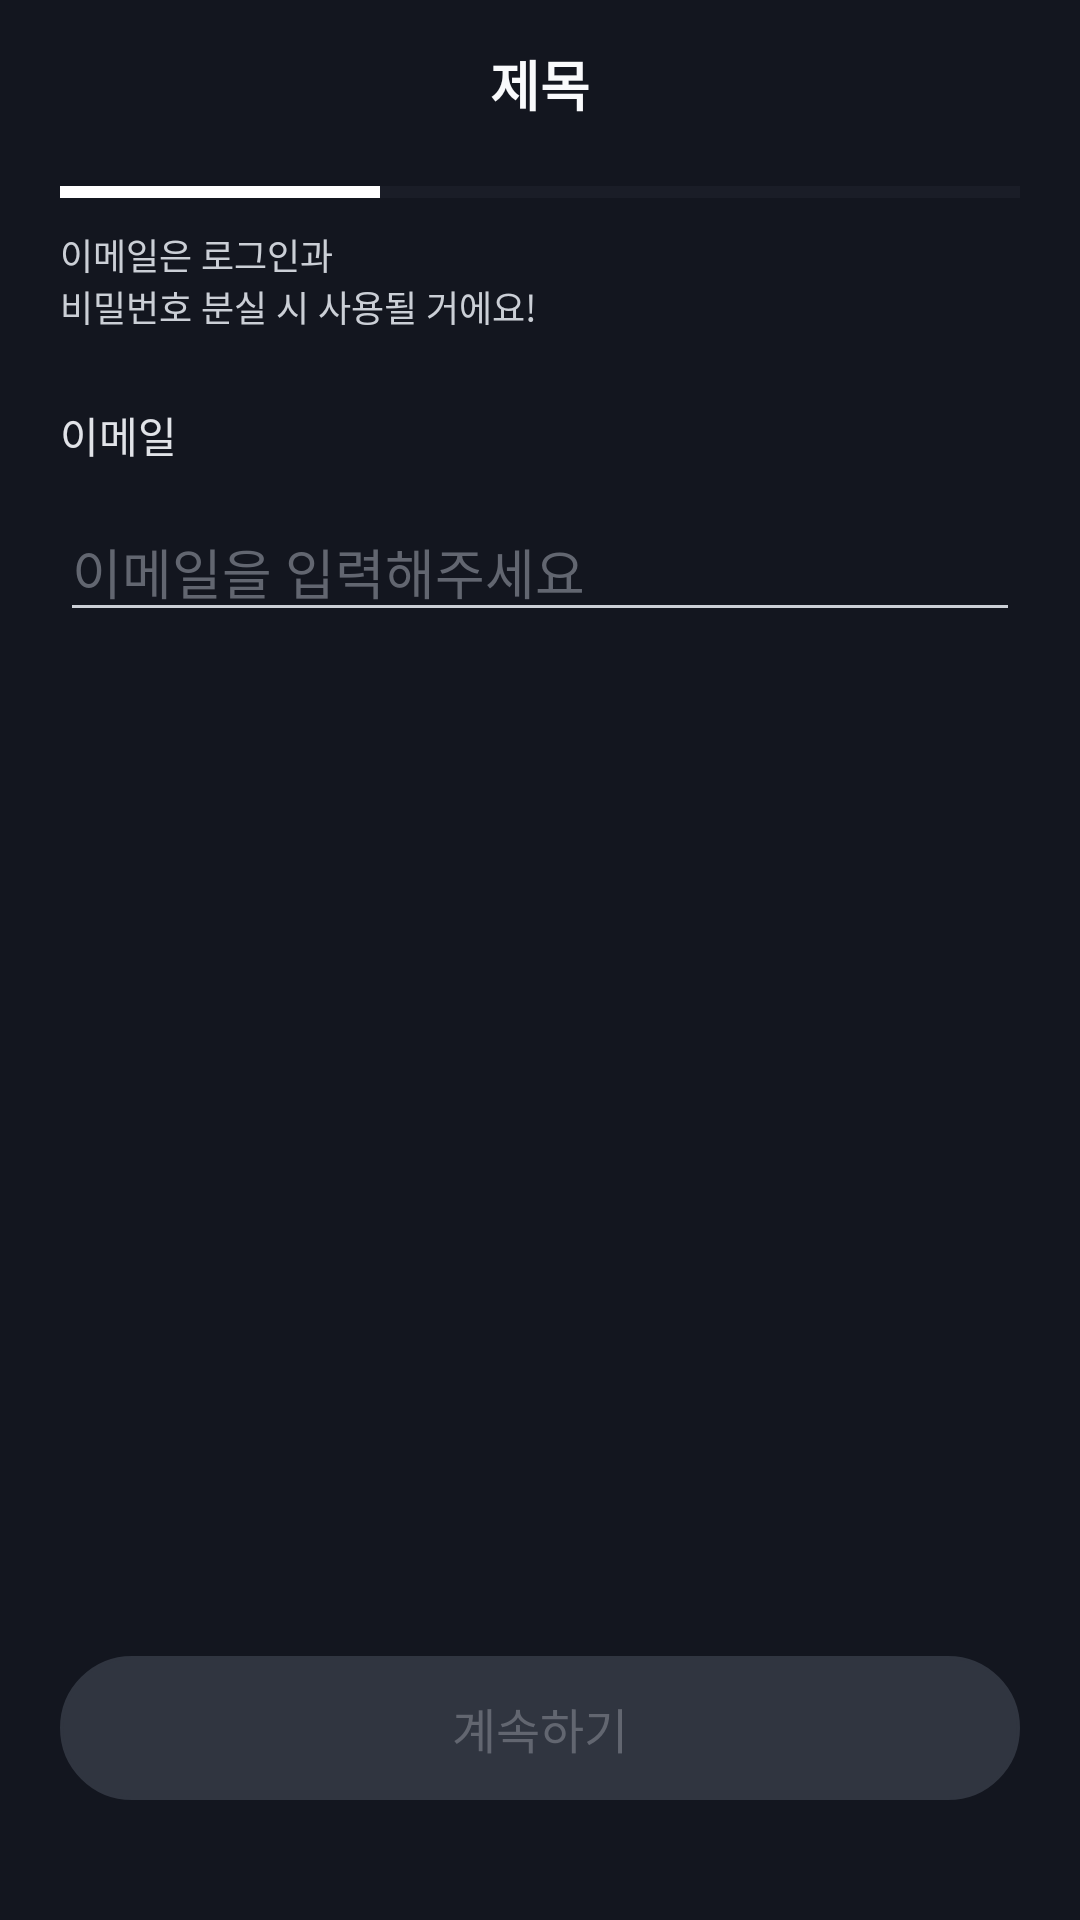

Reconstruct the res/layout file that produces this screen, plus the resources it refers to.
<!-- AndroidManifest.xml: application theme Theme.HowAboutIt -->
<!-- res/layout/fragment_email_signup_set_id.xml -->
<?xml version="1.0" encoding="utf-8"?>
<layout>
    <data>
        <variable
            name="signupViewModel"
            type="com.moo.mool.viewmodel.SignupViewModel" />
    </data>
<androidx.constraintlayout.widget.ConstraintLayout xmlns:android="http://schemas.android.com/apk/res/android"
    xmlns:tools="http://schemas.android.com/tools"
    xmlns:app="http://schemas.android.com/apk/res-auto"
    android:layout_width="match_parent"
    android:layout_height="match_parent"
    tools:context=".view.signup.EmailSignupSetIDFragment"
    android:background="@color/bluegray900_13161f">

    <include layout="@layout/activity_toolbar"
        android:id="@+id/toolbar_signup_board"
        android:layout_width="match_parent"
        android:layout_height="?attr/actionBarSize"/>

    <ProgressBar
        android:layout_width="0dp"
        android:layout_height="wrap_content"
        app:layout_constraintTop_toBottomOf="@+id/toolbar_signup_board"
        app:layout_constraintLeft_toLeftOf="parent"
        app:layout_constraintRight_toRightOf="parent"
        android:layout_marginLeft="20dp"
        android:layout_marginRight="20dp"
        android:max="90"
        android:progress="30"
        android:progressTint="@color/white"
        android:progressBackgroundTint="@color/bluegray800_303540"
        style="@style/Widget.AppCompat.ProgressBar.Horizontal"
        />

    <TextView
        android:id="@+id/tv_message_email_id_notice"
        android:layout_width="0dp"
        android:layout_height="wrap_content"
        android:gravity="left"
        app:layout_constraintTop_toBottomOf="@+id/toolbar_signup_board"
        app:layout_constraintLeft_toLeftOf="@id/tv_message_email"
        app:layout_constraintRight_toRightOf="parent"
        android:text="@string/message_email_signup_id"
        android:textSize="12sp"
        android:textColor="@color/bluegray300_CBCFD6"
        android:layout_marginTop="20dp"
        />

    <TextView
        android:id="@+id/tv_message_email"
        android:layout_width="0dp"
        android:layout_height="wrap_content"
        android:layout_gravity="left"
        app:layout_constraintTop_toBottomOf="@+id/tv_message_email_id_notice"
        app:layout_constraintLeft_toLeftOf="parent"
        app:layout_constraintRight_toRightOf="parent"
        android:layout_marginLeft="20dp"
        android:layout_marginRight="20dp"
        android:layout_marginTop="24dp"
        android:text="@string/email"
        android:textColor="@color/bluegray200_E1E3E8"
        />

    <FrameLayout
        android:id="@+id/frameLayout_signup_email_id_editText"
        android:layout_width="fill_parent"
        android:layout_height="wrap_content"
        app:layout_constraintTop_toBottomOf="@+id/tv_message_email"
        app:layout_constraintLeft_toLeftOf="parent"
        app:layout_constraintRight_toRightOf="parent"
        android:layout_marginLeft="20dp"
        android:layout_marginRight="20dp"
        android:layout_marginTop="12dp">
        <com.google.android.material.textfield.TextInputEditText
            android:id="@+id/et_signup_email_id"
            android:layout_width="fill_parent"
            android:layout_height="wrap_content"
            android:hint="@string/hint_email"
            android:textColorHint="@color/bluegray600_626670"
            android:textColor="@color/bluegray200_E1E3E8"
            android:singleLine="true"
            android:imeOptions="actionDone"
            android:backgroundTint="@color/bluegray300_CBCFD6"
            />
        <androidx.appcompat.widget.AppCompatImageButton
            android:id="@+id/btn_delete_et_email_id"
            android:layout_width="wrap_content"
            android:layout_height="wrap_content"
            android:layout_marginRight="10dp"
            android:layout_gravity="right|center_vertical"
            android:src="@drawable/ic_delete_edittext"
            android:background="#00000000"
            android:visibility="invisible"
            />
    </FrameLayout>

    <TextView
        android:id="@+id/tv_message_email_id_check"
        android:layout_width="0dp"
        android:layout_height="wrap_content"
        app:layout_constraintTop_toBottomOf="@+id/frameLayout_signup_email_id_editText"
        app:layout_constraintLeft_toLeftOf="parent"
        app:layout_constraintRight_toRightOf="parent"
        android:layout_marginLeft="25dp"
        android:layout_marginRight="20dp"
        android:text="@string/fail_message_email_signup_id_format"
        android:textColor="@color/moomool_pink_ff227c"
        android:visibility="invisible"
        />

    <androidx.appcompat.widget.AppCompatButton
        android:id="@+id/btn_next"
        android:layout_width="0dp"
        android:layout_height="wrap_content"
        app:layout_constraintLeft_toLeftOf="parent"
        app:layout_constraintRight_toRightOf="parent"
        app:layout_constraintBottom_toBottomOf="parent"
        android:layout_marginLeft="20dp"
        android:layout_marginRight="20dp"
        android:layout_marginBottom="40dp"
        android:text="@string/next_button"
        android:textSize="16sp"
        android:textColor="@color/bluegray600_626670"
        android:background="@drawable/button_default_disable"
        android:enabled="false"
        />

</androidx.constraintlayout.widget.ConstraintLayout>
</layout>
<!-- res/layout/activity_toolbar.xml (included above) -->
<?xml version="1.0" encoding="utf-8"?>
<androidx.constraintlayout.widget.ConstraintLayout xmlns:android="http://schemas.android.com/apk/res/android"
    xmlns:app="http://schemas.android.com/apk/res-auto"
    xmlns:tools="http://schemas.android.com/tools"
    android:layout_width="match_parent"
    android:layout_height="match_parent"
    android:orientation="vertical"
    tools:context=".view.ToolbarActivity">

    <androidx.appcompat.widget.Toolbar
        android:id="@+id/toolbar_board"
        app:contentInsetStart="0dp"
        android:layout_width="match_parent"
        android:layout_height="?attr/actionBarSize"
        app:layout_constraintTop_toTopOf="parent"
        app:layout_constraintLeft_toLeftOf="parent"
        app:layout_constraintRight_toRightOf="parent"
        app:titleTextColor="@color/bluegray50_F9FAFC"
        android:background="@color/bluegray900_13161f"
        >

        <TextView
            android:id="@+id/tv_toolbar_title"
            android:layout_width="wrap_content"
            android:layout_height="wrap_content"
            android:layout_gravity="center"
            android:text="@string/title"
            android:textColor="@color/bluegray50_F9FAFC"
            android:textSize="18sp"
            android:textStyle="bold"
            />
    </androidx.appcompat.widget.Toolbar>

    <FrameLayout
        android:id="@+id/fl_activity_content"
        android:layout_width="match_parent"
        android:layout_height="match_parent"/>

</androidx.constraintlayout.widget.ConstraintLayout>
<!-- resources referenced by this layout -->
<resources>
  <color name="bluegray200_E1E3E8">#E1E3E8</color>
  <color name="bluegray300_CBCFD6">#CBCFD6</color>
  <color name="bluegray50_F9FAFC">#F9FAFC</color>
  <color name="bluegray600_626670">#626670</color>
  <color name="bluegray800_303540">#303540</color>
  <color name="bluegray900_13161f">#13161F</color>
  <color name="moomool_pink_ff227c">#FF227c</color>
  <color name="white">#FFFFFFFF</color>
  <!-- drawable button_default_disable (drawable) -->
  <?xml version="1.0" encoding="utf-8"?>
  <shape xmlns:android="http://schemas.android.com/apk/res/android">
      <solid
          android:color="@color/bluegray800_303540"/>
      <stroke
          android:width="1dp"
          android:color="@color/bluegray800_303540"
          />
      <size
          android:width="320dp"
          android:height="44dp"/>
      <corners
          android:radius="30dp"/>
  </shape>
  <!-- drawable ic_delete_edittext (drawable) -->
  <vector xmlns:android="http://schemas.android.com/apk/res/android"
      android:width="16dp"
      android:height="16dp"
      android:viewportWidth="16"
      android:viewportHeight="16">
    <path
        android:pathData="M8,8m-8,0a8,8 0,1 1,16 0a8,8 0,1 1,-16 0"
        android:fillColor="#4D535E"/>
    <path
        android:strokeWidth="1"
        android:pathData="M10.1328,6.1333L6.1328,10.1333"
        android:fillColor="#00000000"
        android:strokeColor="#ABAFB8"
        android:strokeLineCap="round"/>
    <path
        android:strokeWidth="1"
        android:pathData="M6.1328,6.1333L10.1328,10.1333"
        android:fillColor="#00000000"
        android:strokeColor="#ABAFB8"
        android:strokeLineCap="round"/>
  </vector>
  <string name="email">이메일</string>
  <string name="fail_message_email_signup_id_format">잉? 이메일 형식을 확인해주세요</string>
  <string name="hint_email">이메일을 입력해주세요</string>
  <string name="message_email_signup_id">이메일은 로그인과\n비밀번호 분실 시 사용될 거에요!</string>
  <string name="next_button">계속하기</string>
  <string name="title">제목</string>
  <style name="Theme.HowAboutIt" parent="Theme.MaterialComponents.Light.NoActionBar">
          
          <item name="colorPrimary">@color/bluegray900_13161f</item>
          <item name="colorPrimaryVariant">@color/bluegray900_13161f</item>
          <item name="colorOnPrimary">@color/bluegray900_13161f</item>
          
          <item name="colorSecondary">@color/bluegray900_13161f</item>
          <item name="colorSecondaryVariant">@color/bluegray900_13161f</item>
          <item name="colorOnSecondary">@color/bluegray900_13161f</item>
          
          <item name="android:statusBarColor" tools:targetApi="l">@color/bluegray900_13161f</item>
          <item name="android:windowLightStatusBar">false</item>
          
          <item name="android:windowBackground">@color/bluegray900_13161f</item>
          
          <item name="android:colorControlActivated">@color/moomool_pink_ff227c</item>
          <item name="android:textColorHighlight">@color/moomool_pink_ff227c</item>
          <item name="android:textCursorDrawable">@drawable/background_cursor_color_pink</item>
      </style>
  <!-- drawable background_cursor_color_pink (drawable) -->
  <?xml version="1.0" encoding="utf-8"?>
  <shape xmlns:android="http://schemas.android.com/apk/res/android" >
      <size android:width="1dp" />
      <solid android:color="@color/moomool_pink_ff227c"  />
  </shape>
</resources>
